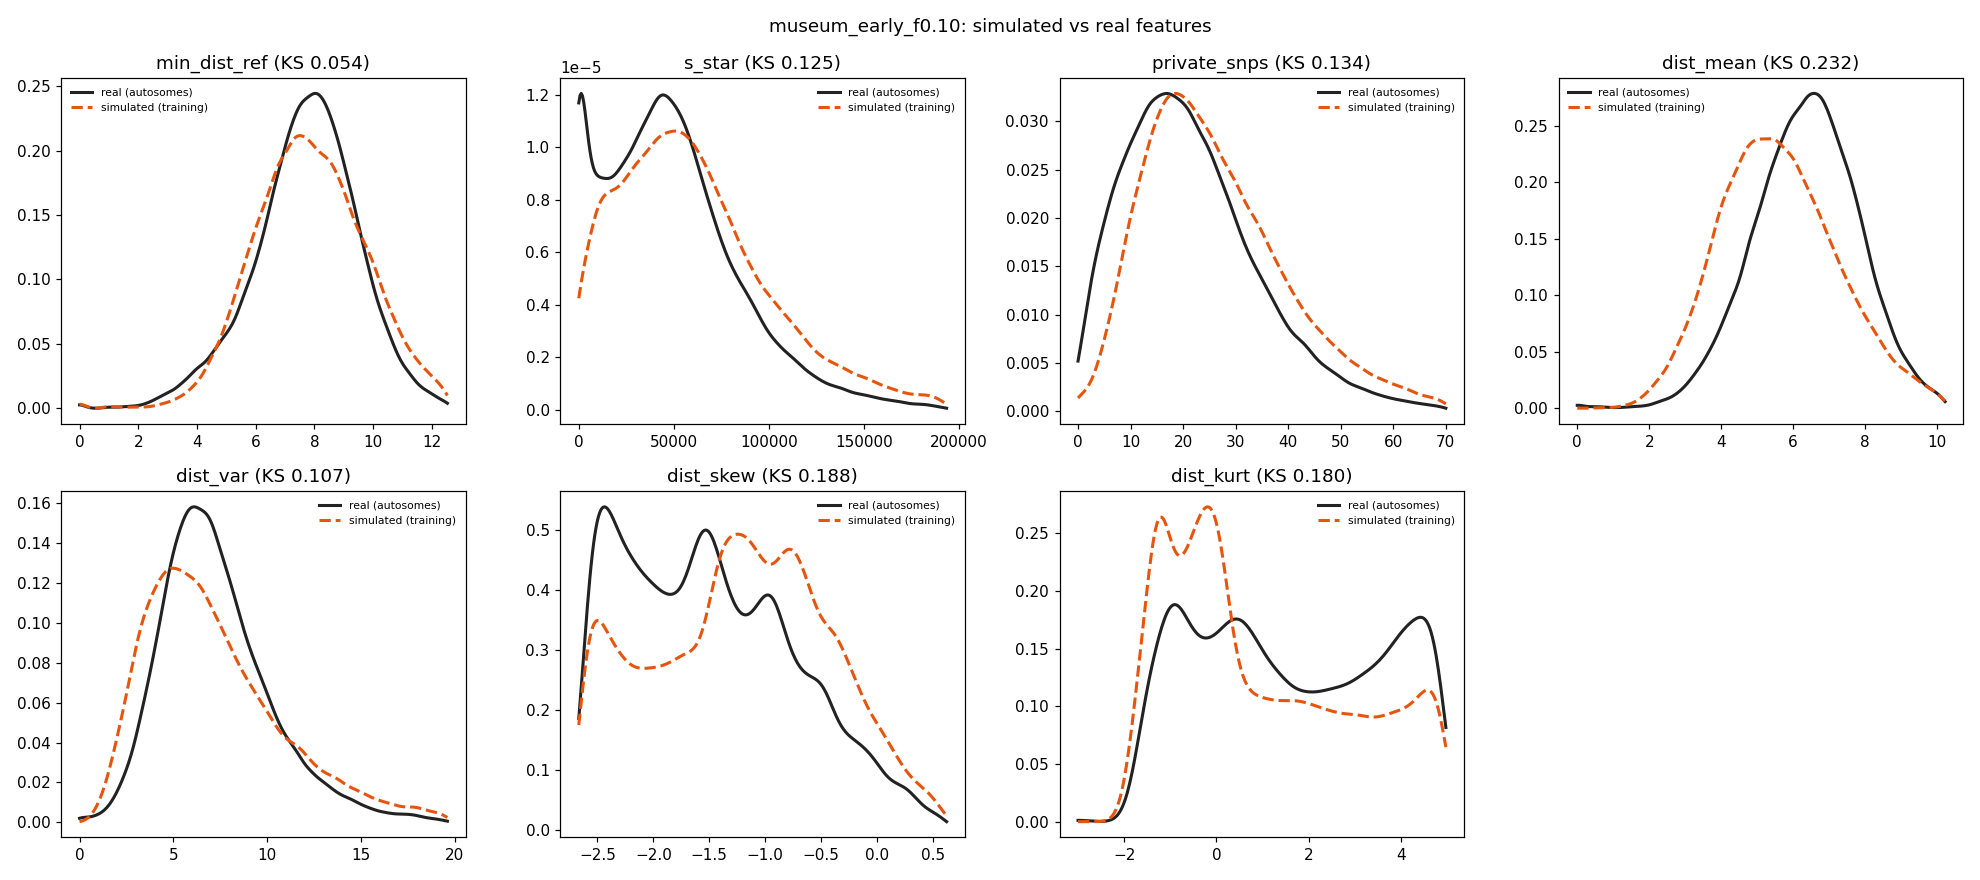

The data file committed next to this chart (first rows):
feature	sim_median	real_median	sim_q05	real_q05	sim_q95	real_q95	sim_mean	real_mean	ks
min_dist_ref	7.81	7.874	4.899	4.583	11.22	10.58	7.92	7.776	0.05411
s_star	54733	44422	5921	0	145436	117132	62071	48923	0.125
private_snps	24	20	8	4	55	47	26.83	21.98	0.1342
dist_mean	5.514	6.425	3.075	3.953	8.673	8.842	5.647	6.425	0.2325
dist_var	6.493	6.876	2.481	3.278	15.17	13.05	7.358	7.387	0.1065
dist_skew	-1.169	-1.549	-2.525	-2.537	0.1414	-0.07757	-1.191	-1.477	0.1881
dist_kurt	0.2454	1.388	-1.508	-1.341	4.672	4.709	0.953	1.595	0.1804
